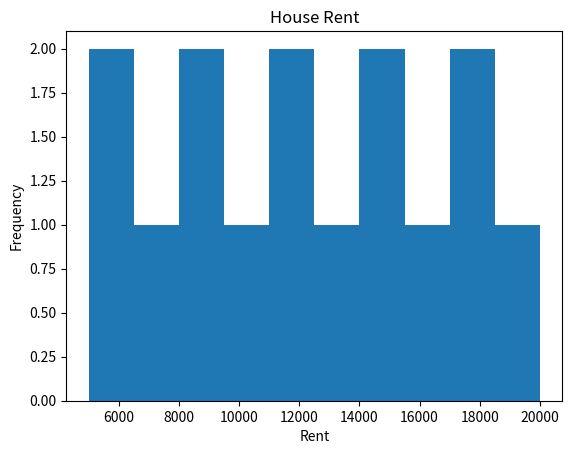

This chart was generated by the following Python code:

import matplotlib.pyplot as plt

rent = [5000,6000,7000,8000,9000,10000,11000,12000,13000,14000,15000,16000,17000,18000,20000]

plt.hist(rent)
plt.title("House Rent")
plt.xlabel("Rent")
plt.ylabel("Frequency")
plt.show()
